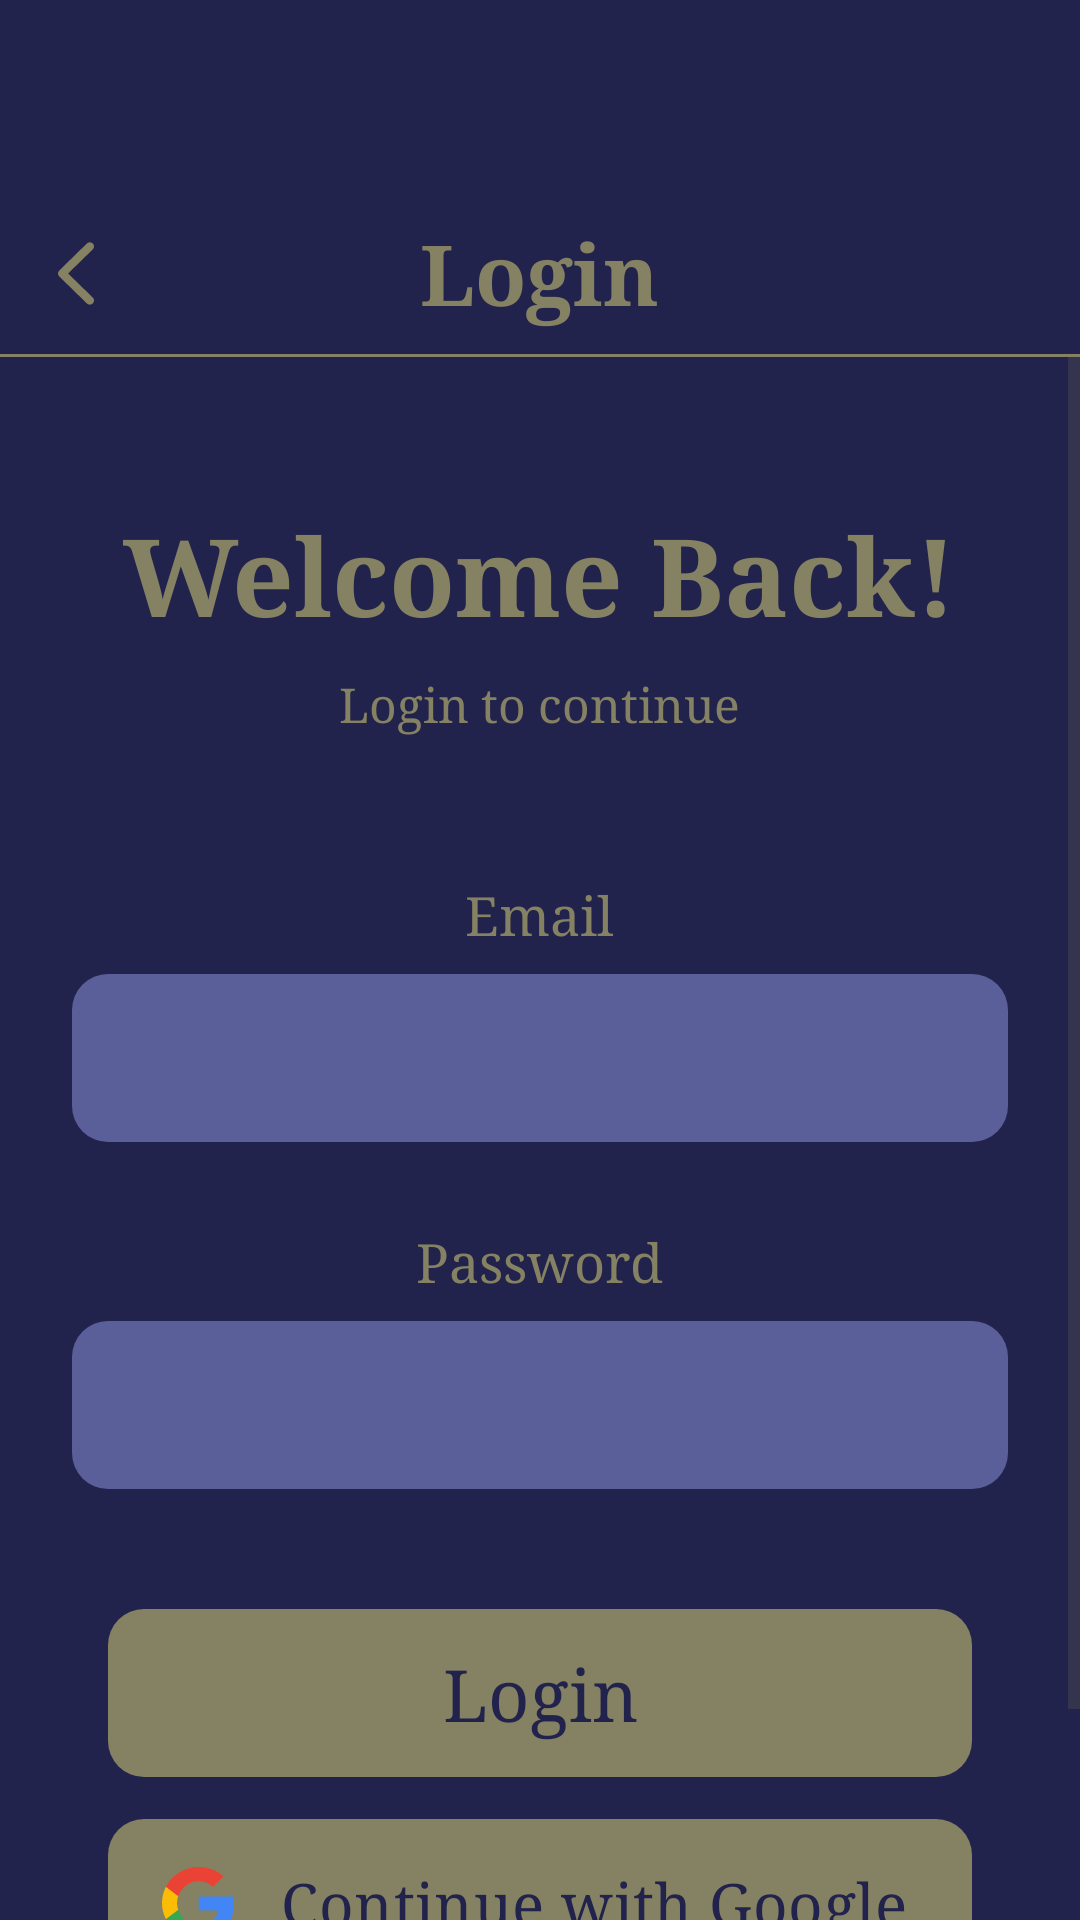

Write the Android layout XML for this screen, with the resource values it uses.
<!-- AndroidManifest.xml: application theme Theme.Frontend -->
<!-- res/layout/activity_login.xml -->
<?xml version="1.0" encoding="utf-8"?>
<androidx.constraintlayout.widget.ConstraintLayout
    xmlns:android="http://schemas.android.com/apk/res/android"
    xmlns:app="http://schemas.android.com/apk/res-auto"
    android:layout_width="match_parent"
    android:layout_height="match_parent"
    android:background="@color/color_primary">

    <RelativeLayout
        android:id="@+id/headerBar"
        android:layout_width="0dp"
        android:layout_height="wrap_content"
        android:layout_marginTop="64dp"
        android:paddingStart="10dp"
        android:paddingTop="8dp"
        android:paddingEnd="10dp"
        android:paddingBottom="8dp"
        app:layout_constraintTop_toTopOf="parent"
        app:layout_constraintStart_toStartOf="parent"
        app:layout_constraintEnd_toEndOf="parent">

        <ImageButton
            android:id="@+id/btnBack"
            android:layout_width="32dp"
            android:layout_height="32dp"
            android:layout_alignParentStart="true"
            android:layout_centerVertical="true"
            android:background="@android:color/transparent"
            android:contentDescription="Back"
            android:padding="4dp"
            android:src="@drawable/ic_back"
            app:tint="@color/color_accent" />

        <TextView
            android:id="@+id/tvHeaderTitle"
            android:layout_width="wrap_content"
            android:layout_height="wrap_content"
            android:layout_centerInParent="true"
            android:text="Login"
            android:textColor="@color/color_accent"
            android:textSize="28sp"
            android:textStyle="bold" />
    </RelativeLayout>

    <View
        android:id="@+id/headerDivider"
        android:layout_width="0dp"
        android:layout_height="1dp"
        android:background="@color/color_accent"
        app:layout_constraintTop_toBottomOf="@id/headerBar"
        app:layout_constraintStart_toStartOf="parent"
        app:layout_constraintEnd_toEndOf="parent" />

    <ScrollView
        android:layout_width="0dp"
        android:layout_height="0dp"
        android:fillViewport="true"
        app:layout_constraintTop_toBottomOf="@id/headerDivider"
        app:layout_constraintBottom_toBottomOf="parent"
        app:layout_constraintStart_toStartOf="parent"
        app:layout_constraintEnd_toEndOf="parent">

        <LinearLayout
            android:layout_width="match_parent"
            android:layout_height="wrap_content"
            android:orientation="vertical"
            android:paddingStart="24dp"
            android:paddingTop="0dp"
            android:paddingEnd="24dp"
            android:paddingBottom="24dp">

            <TextView
                android:id="@+id/tvLoginTitle"
                android:layout_width="wrap_content"
                android:layout_height="wrap_content"
                android:text="Welcome Back!"
                android:textColor="@color/color_accent"
                android:textSize="36sp"
                android:textStyle="bold"
                android:layout_marginTop="48dp"
                android:layout_gravity="center_horizontal" />

            <TextView
                android:id="@+id/tvLoginSubtitle"
                android:layout_width="wrap_content"
                android:layout_height="wrap_content"
                android:text="Login to continue"
                android:textColor="@color/color_accent"
                android:textSize="16sp"
                android:layout_marginTop="8dp"
                android:layout_gravity="center_horizontal" />

            <TextView
                android:id="@+id/labelUsername"
                android:layout_width="wrap_content"
                android:layout_height="wrap_content"
                android:text="Email"
                android:textColor="@color/color_accent"
                android:textSize="18sp"
                android:layout_marginTop="48dp"
                android:layout_gravity="center_horizontal" />

            <EditText
                android:id="@+id/etLoginUsername"
                android:layout_width="match_parent"
                android:layout_height="56dp"
                android:layout_marginTop="8dp"
                android:background="@drawable/bg_auth_input"
                android:paddingHorizontal="16dp"
                android:textColor="@color/color_text_on_background"
                android:textColorHint="@color/color_text_on_background"
                android:inputType="text" />

            <TextView
                android:id="@+id/labelPassword"
                android:layout_width="wrap_content"
                android:layout_height="wrap_content"
                android:text="Password"
                android:textColor="@color/color_accent"
                android:textSize="18sp"
                android:layout_marginTop="28dp"
                android:layout_gravity="center_horizontal" />

            <EditText
                android:id="@+id/etLoginPassword"
                android:layout_width="match_parent"
                android:layout_height="56dp"
                android:layout_marginTop="8dp"
                android:background="@drawable/bg_auth_input"
                android:paddingHorizontal="16dp"
                android:textColor="@color/color_text_on_background"
                android:textColorHint="@color/color_text_on_background"
                android:inputType="textPassword" />

            <Button
                android:id="@+id/btnLogin"
                android:layout_width="match_parent"
                android:layout_height="56dp"
                android:layout_marginTop="40dp"
                android:layout_marginHorizontal="12dp"
                android:background="@drawable/bg_auth_button"
                app:backgroundTint="@null"
                android:text="Login"
                android:textAllCaps="false"
                android:textColor="@color/color_primary"
                android:textSize="24sp" />

            <com.google.android.material.button.MaterialButton
                android:id="@+id/btnGoogle"
                android:layout_width="match_parent"
                android:layout_height="56dp"
                android:layout_marginHorizontal="12dp"
                android:layout_marginTop="14dp"
                android:background="@drawable/bg_auth_button"
                android:gravity="center"
                android:paddingStart="18dp"
                android:paddingEnd="18dp"
                android:text="@string/continue_with_google"
                android:textAllCaps="false"
                android:textColor="@color/color_primary"
                android:textSize="20sp"
                app:backgroundTint="@null"
                app:icon="@drawable/google_icon"
                app:iconGravity="start"
                app:iconPadding="12dp"
                app:iconSize="24dp"
                app:iconTint="@null" />

            <LinearLayout
                android:layout_width="wrap_content"
                android:layout_height="wrap_content"
                android:orientation="horizontal"
                android:layout_marginTop="16dp"
                android:layout_gravity="center_horizontal">

                <TextView
                    android:layout_width="wrap_content"
                    android:layout_height="wrap_content"
                    android:text="Don't have an account? "
                    android:textColor="@color/color_accent"
                    android:textSize="14sp" />

                <TextView
                    android:id="@+id/tvGoSignupFromLogin"
                    android:layout_width="wrap_content"
                    android:layout_height="wrap_content"
                    android:text="Sign Up"
                    android:textColor="@color/color_accent"
                    android:textStyle="bold"
                    android:textSize="14sp" />
            </LinearLayout>

        </LinearLayout>
    </ScrollView>

</androidx.constraintlayout.widget.ConstraintLayout>
<!-- resources referenced by this layout -->
<resources>
  <color name="color_accent">#858163</color>
  <color name="color_primary">#22234C</color>
  <color name="color_text_on_background">#FFFFFF</color>
  <!-- drawable bg_auth_button (drawable) -->
  <?xml version="1.0" encoding="utf-8"?>
  <shape xmlns:android="http://schemas.android.com/apk/res/android">
      <solid android:color="@color/color_accent" />
      <corners android:radius="12dp" />
  </shape>
  <!-- drawable bg_auth_input (drawable) -->
  <?xml version="1.0" encoding="utf-8"?>
  <shape xmlns:android="http://schemas.android.com/apk/res/android">
      <solid android:color="@color/color_secondary_variant" />
      <corners android:radius="12dp" />
  </shape>
  <!-- drawable ic_back (drawable) -->
  <vector xmlns:android="http://schemas.android.com/apk/res/android"
      android:width="24dp"
      android:height="35dp"
      android:viewportWidth="24"
      android:viewportHeight="35">
    <path
        android:pathData="M14.965,7.491C15.223,7.234 15.551,7.093 15.938,7.093C16.711,7.093 17.333,7.702 17.333,8.476C17.333,8.862 17.169,9.214 16.899,9.484L8.696,17.499L16.899,25.491C17.169,25.761 17.333,26.124 17.333,26.499C17.333,27.273 16.711,27.882 15.938,27.882C15.551,27.882 15.223,27.741 14.965,27.484L5.848,18.577C5.52,18.273 5.368,17.898 5.356,17.487C5.356,17.077 5.52,16.726 5.848,16.409L14.965,7.491Z"
        android:fillColor="#858163"/>
  </vector>
  <string name="continue_with_google">Continue with Google</string>
  <style name="Theme.Frontend" parent="Base.Theme.Frontend" />
  <color name="color_secondary_variant">#5A5E99</color>
  <style name="Base.Theme.Frontend" parent="Theme.Material3.DayNight.NoActionBar">
          <item name="android:fontFamily">serif</item>
          <item name="fontFamily">serif</item>
          <item name="android:textViewStyle">@style/AppSerifTextView</item>
          <item name="android:buttonStyle">@style/AppSerifButton</item>
          <item name="android:editTextStyle">@style/AppSerifEditText</item>
          <item name="android:windowAnimationStyle">@style/AppActivityAnimation</item>
          <item name="android:colorAccent">@color/color_accent</item>
          <item name="colorPrimary">@color/color_primary</item>
          <item name="colorSecondary">@color/color_accent</item>
      </style>
  <style name="AppSerifTextView" parent="@android:style/Widget.TextView">
          <item name="android:fontFamily">serif</item>
      </style>
  <style name="AppSerifButton" parent="@android:style/Widget.Button">
          <item name="android:fontFamily">serif</item>
          <item name="android:textAllCaps">false</item>
      </style>
  <style name="AppSerifEditText" parent="@android:style/Widget.EditText">
          <item name="android:fontFamily">serif</item>
      </style>
  <style name="AppActivityAnimation">
          <item name="android:activityOpenEnterAnimation">@anim/activity_open_enter</item>
          <item name="android:activityOpenExitAnimation">@anim/activity_open_exit</item>
          <item name="android:activityCloseEnterAnimation">@anim/activity_close_enter</item>
          <item name="android:activityCloseExitAnimation">@anim/activity_close_exit</item>
          <item name="android:taskOpenEnterAnimation">@anim/activity_open_enter</item>
          <item name="android:taskOpenExitAnimation">@anim/activity_open_exit</item>
          <item name="android:taskCloseEnterAnimation">@anim/activity_close_enter</item>
          <item name="android:taskCloseExitAnimation">@anim/activity_close_exit</item>
      </style>
</resources>
